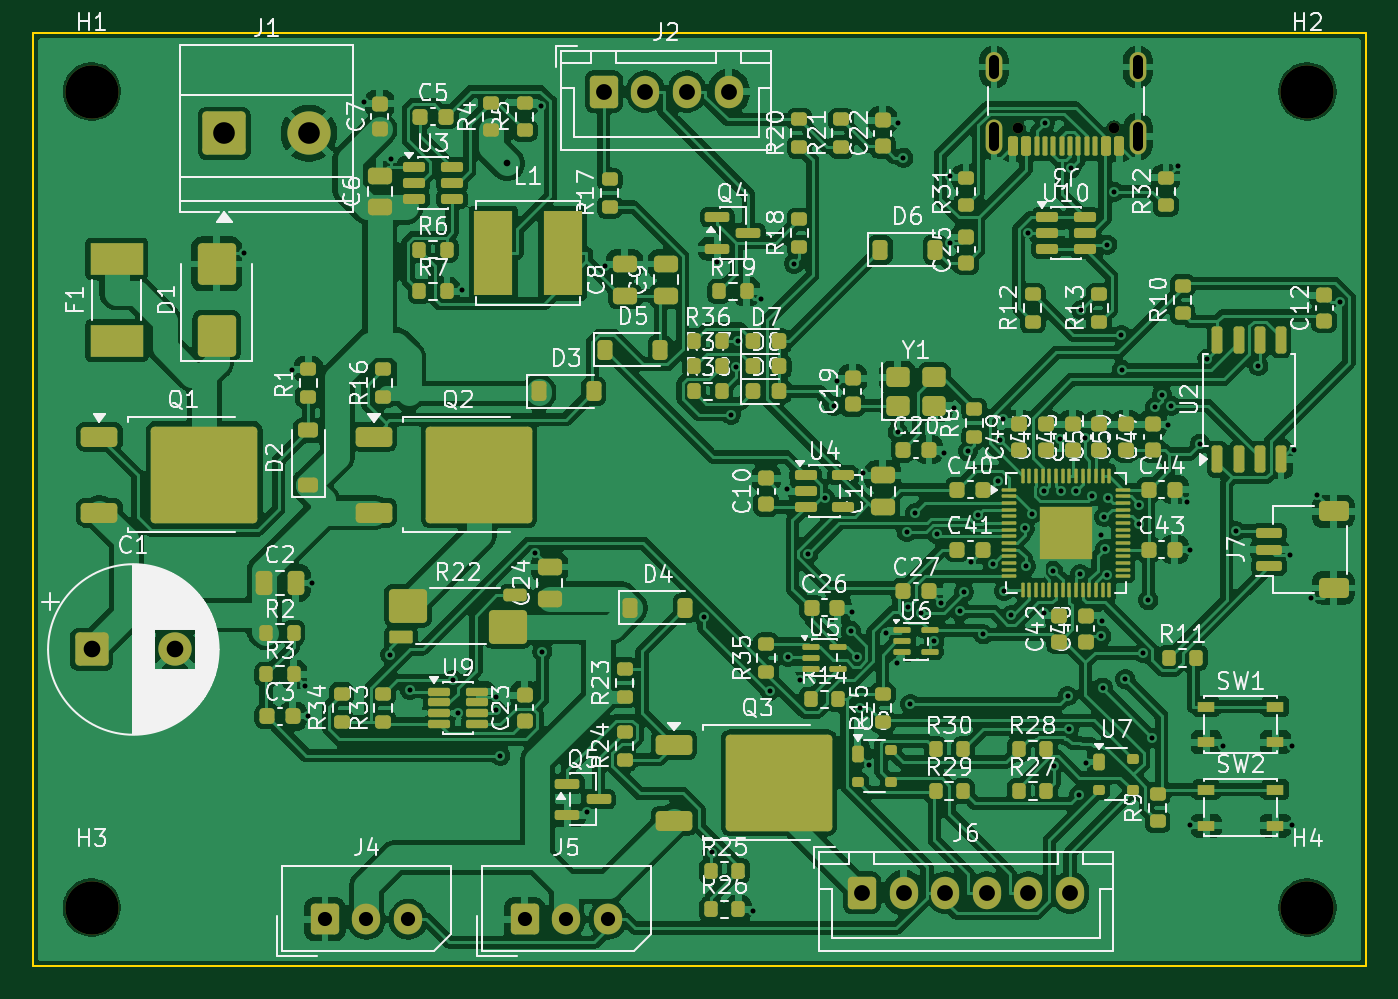
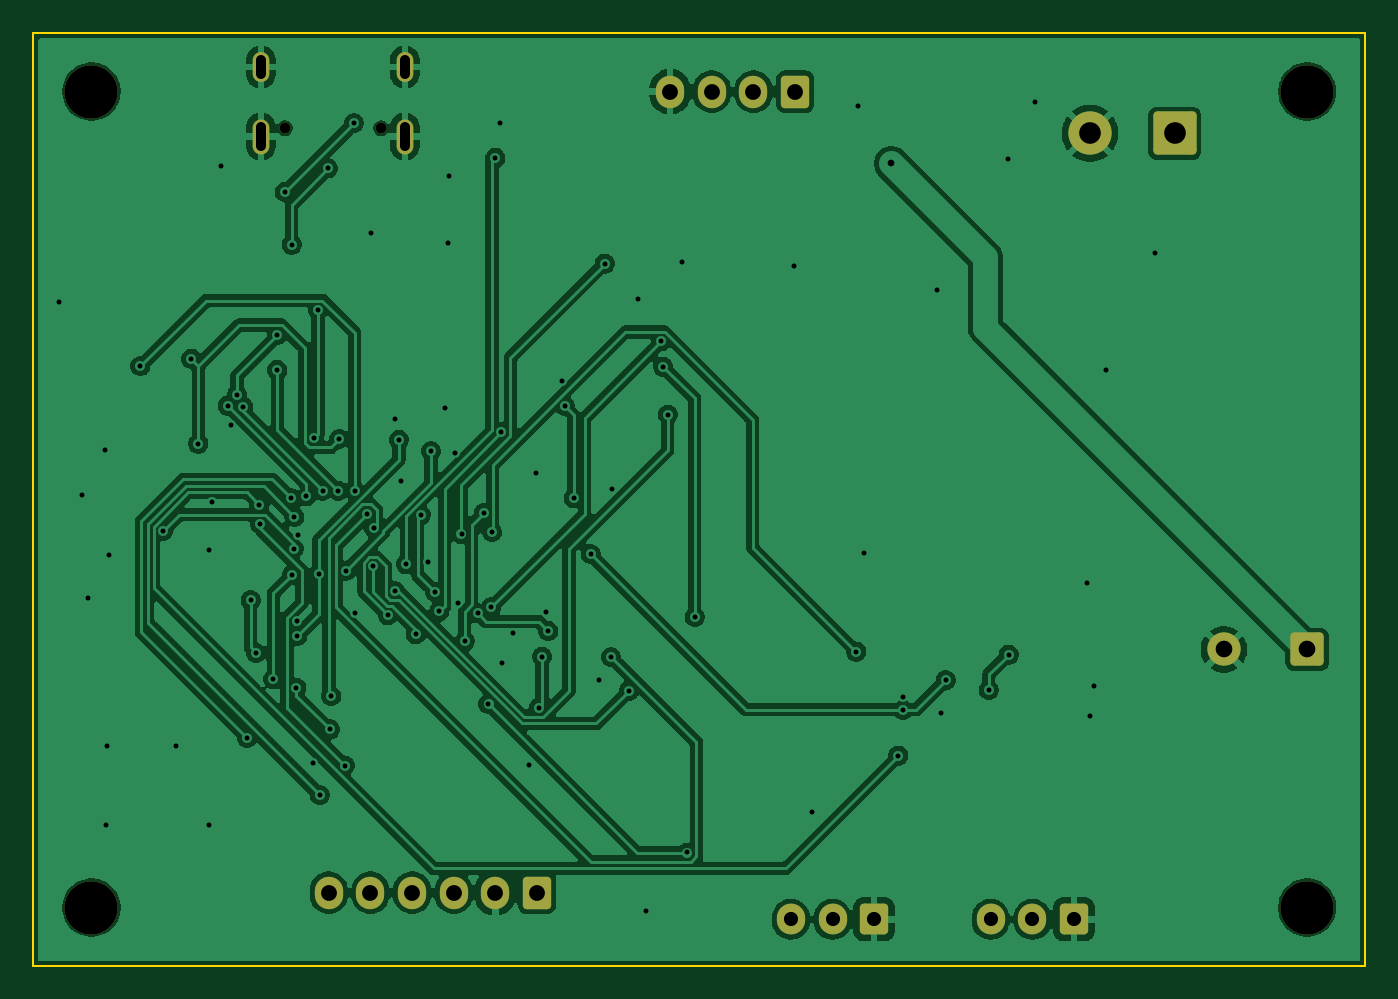
Circuit board: 11 layer files. Board 80.0 x 56.0 mm.
- bottom_copper: bhms_controller-B_Cu.gbl (143820 bytes)
- bottom_mask: bhms_controller-B_Mask.gbs (2686 bytes)
- paste: bhms_controller-B_Paste.gbp (471 bytes)
- bottom_silk: bhms_controller-B_Silkscreen.gbo (2696 bytes)
- outline: bhms_controller-Edge_Cuts.gm1 (631 bytes)
- top_copper: bhms_controller-F_Cu.gtl (405133 bytes)
- top_mask: bhms_controller-F_Mask.gts (16260 bytes)
- paste: bhms_controller-F_Paste.gtp (15156 bytes)
- top_silk: bhms_controller-F_Silkscreen.gto (209633 bytes)
- drill: bhms_controller-NPTH.drl (496 bytes)
- drill: bhms_controller-PTH.drl (3476 bytes)

=== bottom_copper: bhms_controller-B_Cu.gbl (143820 bytes, source omitted) ===
=== bottom_mask: bhms_controller-B_Mask.gbs (2686 bytes, source withheld) ===
=== paste: bhms_controller-B_Paste.gbp ===
%TF.GenerationSoftware,KiCad,Pcbnew,10.0.6+dfsg-1*%
%TF.CreationDate,2026-11-13T16:56:35+05:30*%
%TF.ProjectId,bhms_controller,62686d73-5f63-46f6-9e74-726f6c6c6572,A*%
%TF.SameCoordinates,Original*%
%TF.FileFunction,Paste,Bot*%
%TF.FilePolarity,Positive*%
%FSLAX46Y46*%
G04 Gerber Fmt 4.6, Leading zero omitted, Abs format (unit mm)*
G04 Created by KiCad (PCBNEW 10.0.6+dfsg-1) date 2026-11-13 16:56:35*
%MOMM*%
%LPD*%
G01*
G04 APERTURE LIST*
G04 APERTURE END LIST*
M02*

=== bottom_silk: bhms_controller-B_Silkscreen.gbo (2696 bytes, source withheld) ===
=== outline: bhms_controller-Edge_Cuts.gm1 ===
%TF.GenerationSoftware,KiCad,Pcbnew,10.0.6+dfsg-1*%
%TF.CreationDate,2026-11-13T16:56:35+05:30*%
%TF.ProjectId,bhms_controller,62686d73-5f63-46f6-9e74-726f6c6c6572,A*%
%TF.SameCoordinates,Original*%
%TF.FileFunction,Profile,NP*%
%FSLAX46Y46*%
G04 Gerber Fmt 4.6, Leading zero omitted, Abs format (unit mm)*
G04 Created by KiCad (PCBNEW 10.0.6+dfsg-1) date 2026-11-13 16:56:35*
%MOMM*%
%LPD*%
G01*
G04 APERTURE LIST*
%TA.AperFunction,Profile*%
%ADD10C,0.100000*%
%TD*%
G04 APERTURE END LIST*
D10*
X100000000Y-100000000D02*
X180000000Y-100000000D01*
X180000000Y-156000000D01*
X100000000Y-156000000D01*
X100000000Y-100000000D01*
M02*

=== top_copper: bhms_controller-F_Cu.gtl (405133 bytes, source omitted) ===
=== top_mask: bhms_controller-F_Mask.gts (16260 bytes, source omitted) ===
=== paste: bhms_controller-F_Paste.gtp (15156 bytes, source omitted) ===
=== top_silk: bhms_controller-F_Silkscreen.gto (209633 bytes, source omitted) ===
=== drill: bhms_controller-NPTH.drl ===
M48
; DRILL file KiCad 10.0.6+dfsg-1 date 2026-11-13T16:56:35
; FORMAT={-:-/ absolute / metric / decimal}
; #@! TF.CreationDate,2026-11-13T16:56:35+05:30
; #@! TF.GenerationSoftware,Kicad,Pcbnew,10.0.6+dfsg-1
; #@! TF.FileFunction,NonPlated,1,2,NPTH
FMAT,2
METRIC
; #@! TA.AperFunction,NonPlated,NPTH,ComponentDrill
T1C0.650
; #@! TA.AperFunction,NonPlated,NPTH,ComponentDrill
T2C3.200
%
G90
G05
T1
X159.11Y-105.705
X164.89Y-105.705
T2
X103.5Y-103.5
X103.5Y-152.5
X176.5Y-103.5
X176.5Y-152.5
M30

=== drill: bhms_controller-PTH.drl ===
M48
; DRILL file KiCad 10.0.6+dfsg-1 date 2026-11-13T16:56:35
; FORMAT={-:-/ absolute / metric / decimal}
; #@! TF.CreationDate,2026-11-13T16:56:35+05:30
; #@! TF.GenerationSoftware,Kicad,Pcbnew,10.0.6+dfsg-1
; #@! TF.FileFunction,Plated,1,2,PTH
FMAT,2
METRIC
; #@! TA.AperFunction,Plated,PTH,ViaDrill
T1C0.300
; #@! TA.AperFunction,Plated,PTH,ViaDrill
T2C0.400
; #@! TA.AperFunction,Plated,PTH,ComponentDrill
T3C0.600
; #@! TA.AperFunction,Plated,PTH,ComponentDrill
T4C0.850
; #@! TA.AperFunction,Plated,PTH,ComponentDrill
T5C0.950
; #@! TA.AperFunction,Plated,PTH,ComponentDrill
T6C1.000
; #@! TA.AperFunction,Plated,PTH,ComponentDrill
T7C1.300
%
G90
G05
T1
X112.627Y-113.21
X115.549Y-120.248
X116.329Y-139.204
X116.513Y-140.983
X116.718Y-133.008
X119.826Y-104.145
X121.432Y-137.316
X121.479Y-107.567
X122.618Y-139.429
X125.212Y-138.849
X125.5Y-140.825
X125.722Y-115.417
X127.756Y-140.622
X127.781Y-139.83
X128.044Y-143.37
X130.14Y-131.19
X130.468Y-104.337
X130.564Y-137.123
X133.253Y-146.763
X134.303Y-113.944
X140.274Y-135.044
X140.743Y-149.191
X141.062Y-113.741
X141.892Y-122.892
X142.184Y-120.014
X142.289Y-118.506
X143.187Y-152.692
X143.695Y-115.933
X144.216Y-139.47
X145.226Y-127.335
X145.313Y-137.442
X145.692Y-113.828
X146.006Y-138.806
X146.526Y-131.265
X147.538Y-127.917
X148.075Y-122.377
X148.255Y-120.889
X149.073Y-135.878
X149.183Y-134.777
X149.435Y-137.422
X149.648Y-140.505
X149.819Y-126.394
X150.2Y-143.95
X151.179Y-135.995
X151.853Y-137.819
X151.898Y-123.96
X151.939Y-105.361
X152.244Y-107.472
X152.437Y-129.948
X152.498Y-134.463
X152.658Y-140.272
X152.952Y-128.796
X153.284Y-134.833
X154.089Y-136.5
X154.279Y-130.082
X154.503Y-134.228
X154.678Y-125.218
X155.041Y-108.586
X155.062Y-112.6
X155.257Y-122.497
X155.618Y-134.712
X155.879Y-133.548
X156.116Y-125.094
X156.297Y-131.728
X156.734Y-128.913
X157.028Y-136.085
X157.599Y-131.888
X157.931Y-126.879
X158.04Y-124.408
X158.246Y-123.164
X158.282Y-133.497
X158.695Y-134.959
X159.525Y-129.72
X159.595Y-132.013
X159.742Y-112.0
X159.947Y-128.871
X160.668Y-134.832
X160.697Y-127.472
X160.743Y-105.384
X161.24Y-132.266
X161.279Y-143.967
X161.614Y-124.364
X161.689Y-127.469
X162.101Y-139.789
X162.167Y-141.805
X162.314Y-108.118
X162.623Y-127.454
X162.792Y-145.744
X162.85Y-132.472
X162.901Y-116.621
X163.149Y-124.3
X163.179Y-143.81
X163.594Y-127.804
X164.081Y-130.103
X164.13Y-136.177
X164.147Y-135.264
X164.199Y-139.286
X164.313Y-129.034
X164.348Y-130.948
X164.449Y-132.505
X164.482Y-112.688
X164.535Y-127.895
X164.89Y-109.515
X165.331Y-118.115
X165.34Y-120.203
X165.574Y-138.792
X166.362Y-129.492
X166.417Y-128.3
X166.615Y-137.205
X166.949Y-134.047
X167.155Y-142.308
X167.375Y-122.447
X167.758Y-121.691
X168.128Y-123.532
X168.323Y-122.351
X168.712Y-107.963
X169.242Y-128.117
X169.42Y-147.563
X169.468Y-131.0
X170.078Y-124.635
X170.497Y-119.543
X171.416Y-142.789
X172.208Y-129.89
X173.561Y-119.989
X175.433Y-131.326
X175.566Y-142.789
X175.599Y-147.563
X175.692Y-125.042
X176.722Y-133.916
X177.078Y-127.703
X178.428Y-116.143
T2
X128.467Y-107.818
T4
X117.5Y-153.2
X120.0Y-153.2
X122.5Y-153.2
X129.5Y-153.2
X132.0Y-153.2
X134.5Y-153.2
T5
X134.25Y-103.5
X136.75Y-103.5
X139.25Y-103.5
X141.75Y-103.5
X149.75Y-151.6
X152.25Y-151.6
X154.75Y-151.6
X157.25Y-151.6
X159.75Y-151.6
X162.25Y-151.6
T6
X103.5Y-137.0
X108.5Y-137.0
T7
X111.46Y-106.0
X116.54Y-106.0
T3
X157.68Y-102.425G85X157.68Y-101.625
G05
X157.68Y-106.755G85X157.68Y-105.655
G05
X166.32Y-102.425G85X166.32Y-101.625
G05
X166.32Y-106.755G85X166.32Y-105.655
G05
M30
